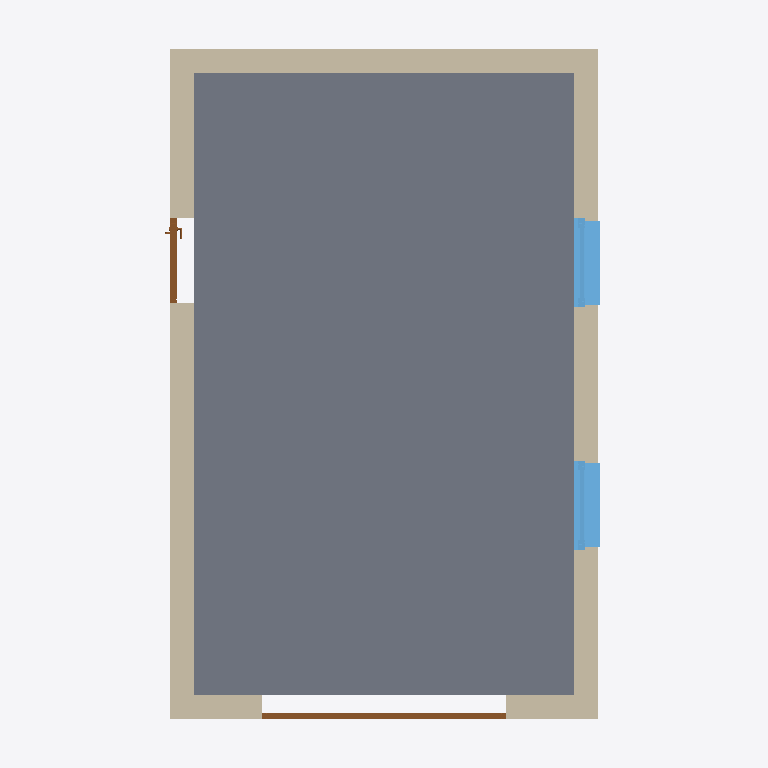
Plan cut of the same IFC building model at storey 'OK RFB EG' (level 0.00 m, cut at 1.40 m), seen from above with north up, elements coloured by IFC class: 4 walls (beige), 2 windows (light blue), 2 doors (brown), 1 slab (grey). Cut surfaces are drawn darker.
Extent 5.8 m × 8.8 m × 3.5 m (x, y, z). Storeys (2): OK RFB EG at 0.00 m; OK RFB OG at 3.00 m. Elements (10): 4 IfcWallStandardCase, 2 IfcDoor, 2 IfcWindow, 1 IfcRoof, 1 IfcSlab.

HEADER;
FILE_DESCRIPTION(('ViewDefinition [CoordinationView_V2.0]','RevitIdentifiers [ContentGUID: 874ea835-b003-4d68-ae0f-cd760abc6f6f, VersionGUID: a66079e3-4953-4cb5-9039-658e5bc0780c, NumberOfSaves: 114]','CoordinateReference [CoordinateBase: Aktuelle gemeinsam genutzte Koordinaten, ProjectSite: Intern]'),'2;1');
FILE_NAME('Architekturmodell_Garage.ifc','2025-03-06T13:57:52+01:00',(''),(''),'ODA SDAI 24.6','Autodesk Revit 24.3.10.22 (DEU) - IFC 24.3.20.0','');
FILE_SCHEMA(('IFC2X3'));
ENDSEC;
DATA;
#27=IFCPROJECT('27JgWri0DDQAuFpNRrGv2V',#18,'3141592',$,$,'BIM Workshop #2','Projektstatus',(#22),#61060);
#42=IFCSITE('27JgWri0DDQAuFpNRrGv2T',#18,'Default',$,$,#41,$,$,.ELEMENT.,$,$,$,$,$);
#32=IFCBUILDING('27JgWri0DDQAuFpNRrGv2U',#18,'',$,$,#30,$,'',.ELEMENT.,$,$,$);
#35=IFCBUILDINGSTOREY('13LV5dTeP3CAox54x56C1Z',#18,'OK RFB EG',$,'Ebene:Ebene',#34,$,'OK RFB EG',.ELEMENT.,0.0);
#39=IFCBUILDINGSTOREY('1jPCssxb5C1RSM_YHIx$zl',#18,'OK RFB OG',$,'Ebene:Ebene',#38,$,'OK RFB OG',.ELEMENT.,2.9999999999999996);
#60710=IFCSLAB('1s2y3MJjT8AuHONdaM2nc8',#18,'Bodenplatte:15.0 Stahlbeton:493478',$,'Bodenplatte:15.0 Stahlbeton',#60696,#60709,'493478',.BASESLAB.);
#110=IFCWALLSTANDARDCASE('1s2y3MJjT8AuHONdaM2zhl',#18,'Basiswand:Ziegel 300:476353',$,'Basiswand:Ziegel 300',#81,#109,'476353');
#189=IFCWALLSTANDARDCASE('1s2y3MJjT8AuHONdaM2zhj',#18,'Basiswand:Ziegel 300:476355',$,'Basiswand:Ziegel 300',#177,#188,'476355');
#213=IFCWALLSTANDARDCASE('1s2y3MJjT8AuHONdaM2zhg',#18,'Basiswand:Ziegel 300:476356',$,'Basiswand:Ziegel 300',#201,#212,'476356');
#166=IFCWALLSTANDARDCASE('1s2y3MJjT8AuHONdaM2zhi',#18,'Basiswand:Ziegel 300:476354',$,'Basiswand:Ziegel 300',#142,#165,'476354');
#1342=IFCWINDOW('1s2y3MJjT8AuHONdaM2zhe',#18,'FE 1 tlg - DrehKipp:1100 x 1400:476358',$,'FE 1 tlg - DrehKipp:1100 x 1400',#61059,#1338,'476358',2.2500000000000044,1.1000000000000012);
#1330=IFCWINDOW('1s2y3MJjT8AuHONdaM2zhh',#18,'FE 1 tlg - DrehKipp:1100 x 1400:476357',$,'FE 1 tlg - DrehKipp:1100 x 1400',#60990,#1326,'476357',2.2500000000000044,1.1000000000000012);
#44030=IFCDOOR('1s2y3MJjT8AuHONdaM2zhf',#18,'TU Garage - Sektionaltor:ML - 3010 x 2250:476359',$,'TU Garage - Sektionaltor:ML - 3010 x 2250',#60921,#44026,'476359',2.4299999999999766,3.0100000000000127);
#60616=IFCDOOR('1s2y3MJjT8AuHONdaM2zhc',#18,'TU DF 1 - Haustüre:DL - 900 x 2175:476360',$,'TU DF 1 - Haustüre:DL - 900 x 2175',#60853,#60612,'476360',2.4299999999999895,1.050000000000017);
ENDSEC;